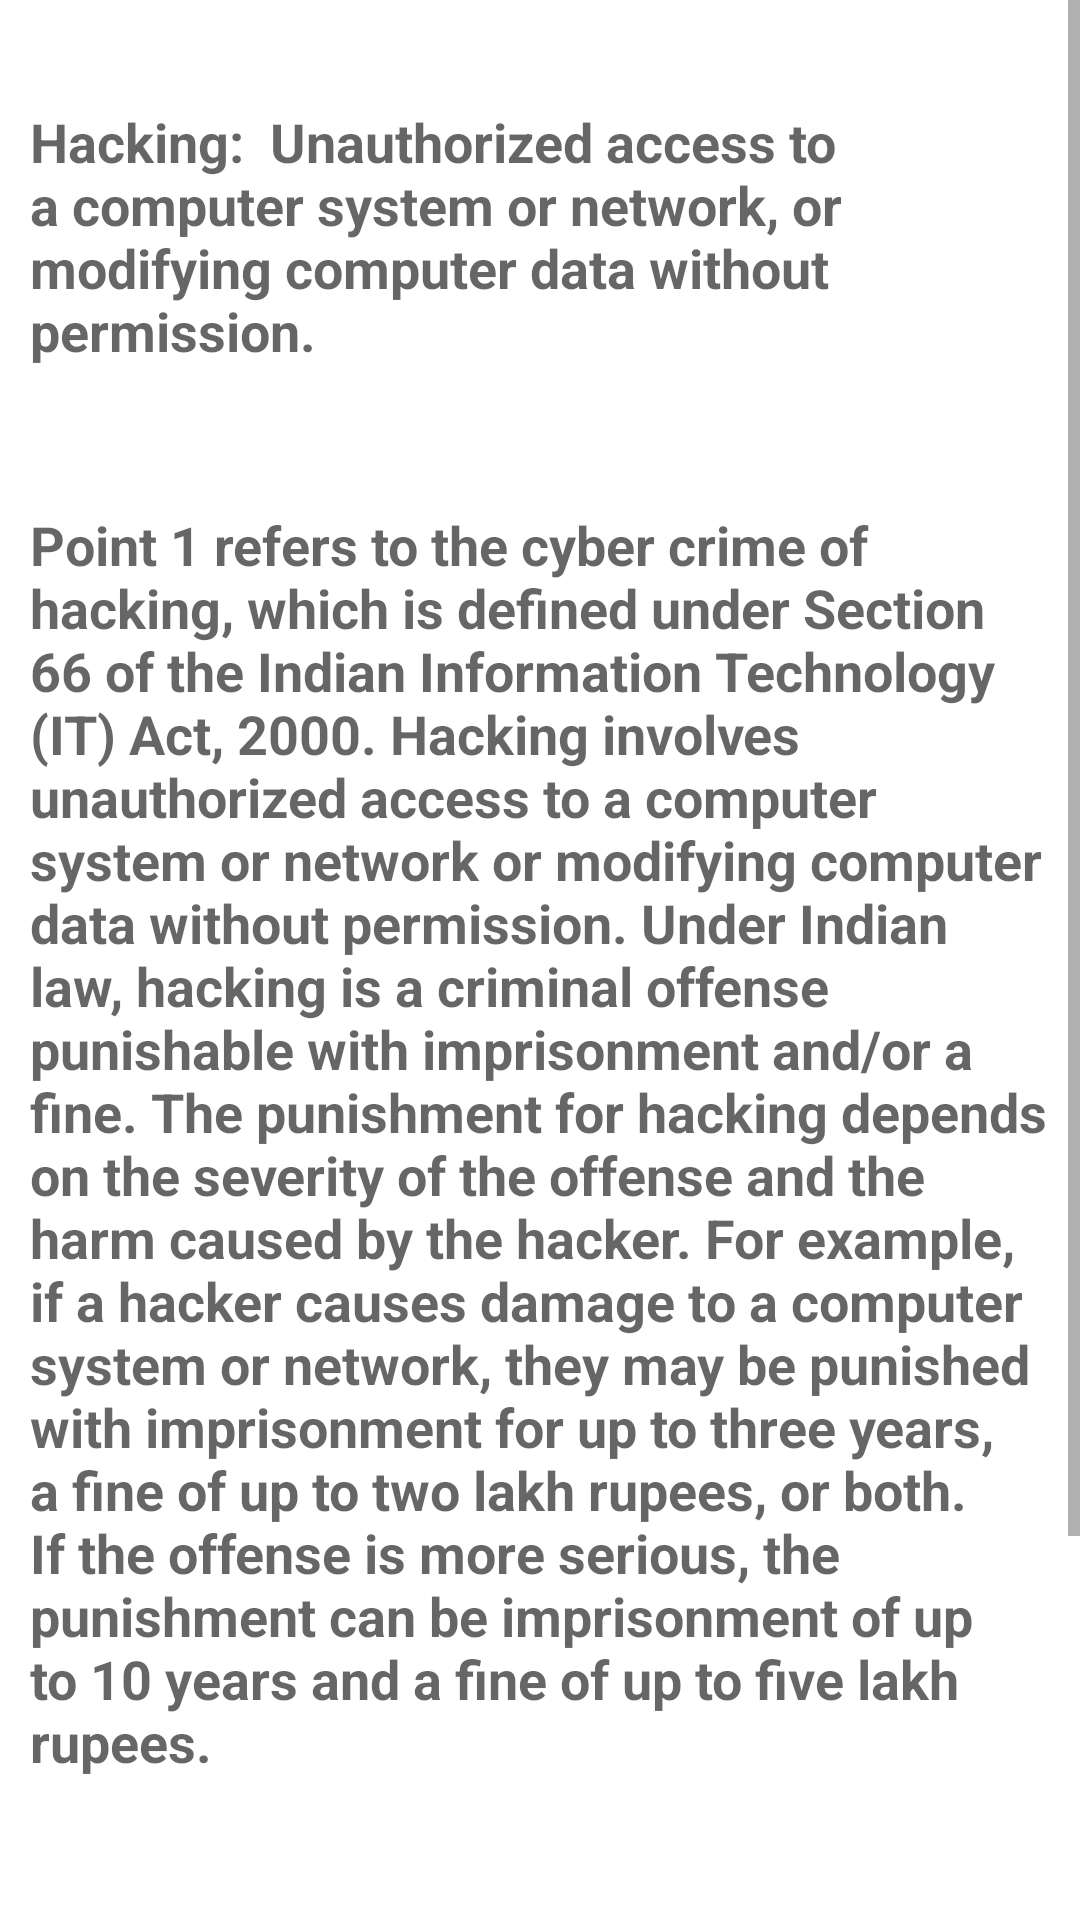

Produce the Android XML layout that renders to this screen, including the resource entries it uses.
<!-- AndroidManifest.xml: application theme Theme.Cypics -->
<!-- res/layout/activity_hacking.xml -->
<?xml version="1.0" encoding="utf-8"?>
<ScrollView xmlns:android="http://schemas.android.com/apk/res/android"
    xmlns:app="http://schemas.android.com/apk/res-auto"
    xmlns:tools="http://schemas.android.com/tools"
    android:layout_width="match_parent"
    android:layout_height="wrap_content"
    tools:layout_editor_absoluteX="1dp"
    tools:layout_editor_absoluteY="1dp">

    <androidx.constraintlayout.widget.ConstraintLayout
        android:layout_width="match_parent"
        android:layout_height="match_parent"
        android:padding="10dp"
        tools:context=".Hacking">

        <TextView
            android:id="@+id/textView1"
            android:layout_width="wrap_content"
            android:layout_height="wrap_content"
            android:paddingTop="25dp"
            android:paddingBottom="10dp"
            android:text="Hacking:  Unauthorized access to a computer system or network, or modifying computer data without permission. "
            android:textAppearance="@style/TextAppearance.AppCompat.Medium"
            android:textStyle="bold"
            app:layout_constraintEnd_toEndOf="parent"
            app:layout_constraintStart_toStartOf="parent"
            app:layout_constraintTop_toTopOf="parent" />

        <TextView
            android:id="@+id/textView2"
            android:layout_width="wrap_content"
            android:layout_height="wrap_content"
            android:layout_marginTop="12dp"
            android:paddingTop="25dp"
            android:paddingBottom="5dp"
            android:text="Point 1 refers to the cyber crime of hacking, which is defined under Section 66 of the Indian Information Technology (IT) Act, 2000. Hacking involves unauthorized access to a computer system or network or modifying computer data without permission. Under Indian law, hacking is a criminal offense punishable with imprisonment and/or a fine. The punishment for hacking depends on the severity of the offense and the harm caused by the hacker. For example, if a hacker causes damage to a computer system or network, they may be punished with imprisonment for up to three years, a fine of up to two lakh rupees, or both. If the offense is more serious, the punishment can be imprisonment of up to 10 years and a fine of up to five lakh rupees. "
            android:textAppearance="@style/TextAppearance.AppCompat.Medium"
            android:textStyle="bold"
            app:layout_constraintEnd_toEndOf="parent"
            app:layout_constraintHorizontal_bias="0.473"
            app:layout_constraintStart_toStartOf="parent"
            app:layout_constraintTop_toBottomOf="@+id/textView1" />

        <TextView
            android:id="@+id/textView3"
            android:layout_width="wrap_content"
            android:layout_height="wrap_content"
            android:layout_marginTop="12dp"
            android:paddingTop="25dp"
            android:paddingBottom="5dp"
            android:text="In addition to criminal liability, a hacker may also be liable for civil damages if they cause harm or loss to the victim. Victims of hacking may be able to seek compensation for losses suffered as a result of the hacking, such as loss of data, loss of business, or damage to reputation."
            android:textAppearance="@style/TextAppearance.AppCompat.Medium"
            android:textStyle="bold"
            app:layout_constraintEnd_toEndOf="parent"
            app:layout_constraintHorizontal_bias="0.473"
            app:layout_constraintStart_toStartOf="parent"
            app:layout_constraintTop_toBottomOf="@+id/textView2" />
    </androidx.constraintlayout.widget.ConstraintLayout>
</ScrollView>
<!-- resources referenced by this layout -->
<resources>
  <style name="Theme.Cypics" parent="Theme.MaterialComponents.DayNight.DarkActionBar">
          
          <item name="colorPrimary">@color/purple_500</item>
          <item name="colorPrimaryVariant">@color/purple_700</item>
          <item name="colorOnPrimary">@color/white</item>
          
          <item name="colorSecondary">@color/teal_200</item>
          <item name="colorSecondaryVariant">@color/teal_700</item>
          <item name="colorOnSecondary">@color/black</item>
          
          <item name="android:statusBarColor" tools:targetApi="l">?attr/colorPrimaryVariant</item>
          
      </style>
  <color name="purple_500">#FF6200EE</color>
  <color name="purple_700">#FF3700B3</color>
  <color name="white">#FFFFFFFF</color>
  <color name="teal_200">#FF03DAC5</color>
  <color name="teal_700">#FF018786</color>
  <color name="black">#FF000000</color>
</resources>
